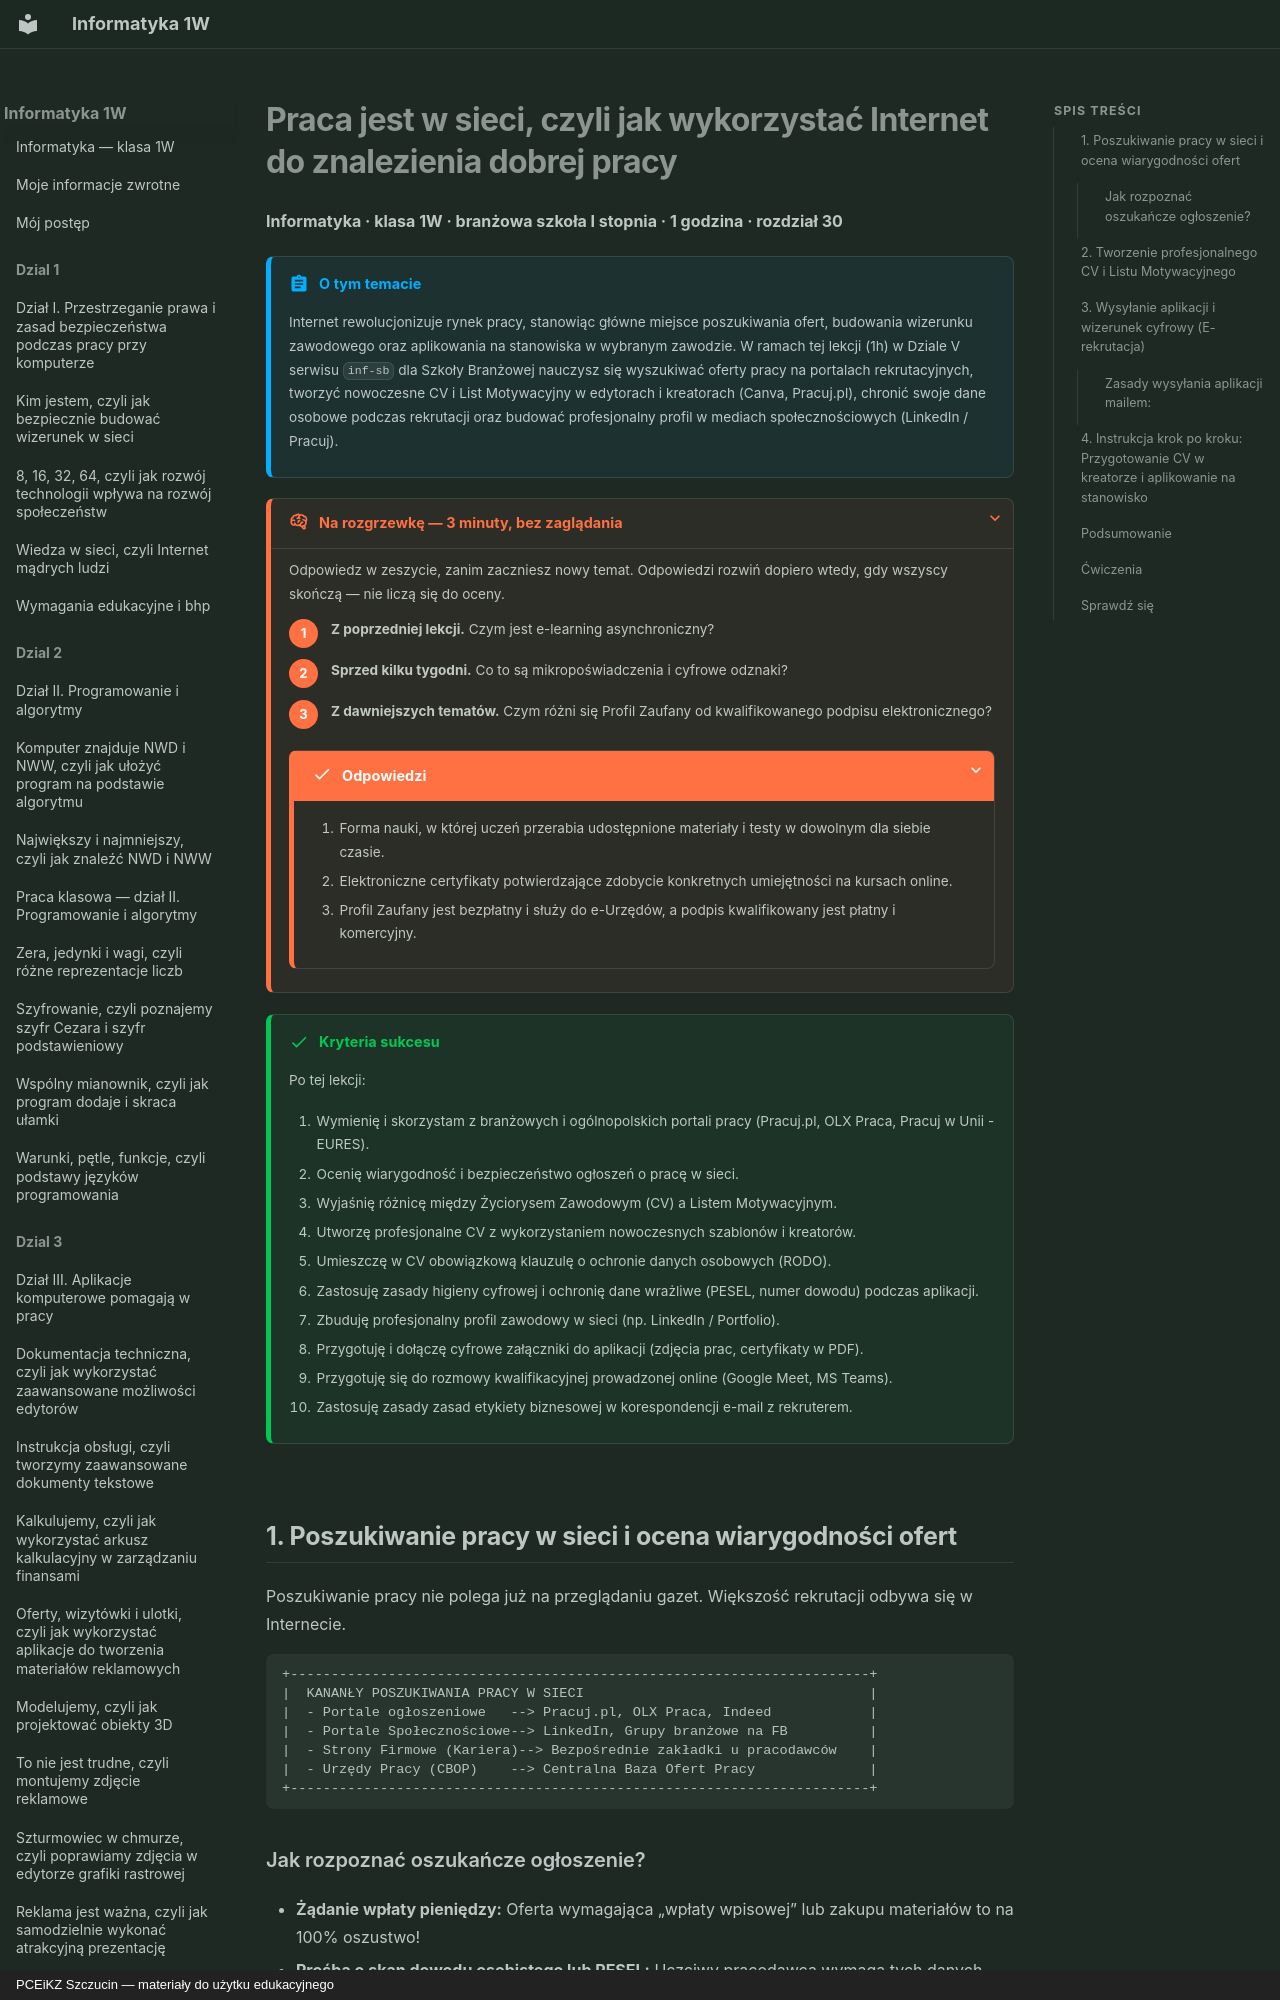

repository: JosiMate/inf-sb · page: dzial-5/internet-do-znalezienia-pracy/index.html · generator: mkdocs · copyright: PCEiKZ Szczucin — materiały do użytku edukacyjnego

# Praca jest w sieci, czyli jak wykorzystać Internet do znalezienia dobrej pracy

**Informatyka · klasa 1W · branżowa szkoła I stopnia · 1 godzina · rozdział 30**

!!! abstract "O tym temacie"

    Internet rewolucjonizuje rynek pracy, stanowiąc główne miejsce poszukiwania ofert, budowania wizerunku zawodowego oraz aplikowania na stanowiska w wybranym zawodzie. W ramach tej lekcji (1h) w Dziale V serwisu `inf-sb` dla Szkoły Branżowej nauczysz się wyszukiwać oferty pracy na portalach rekrutacyjnych, tworzyć nowoczesne CV i List Motywacyjny w edytorach i kreatorach (Canva, Pracuj.pl), chronić swoje dane osobowe podczas rekrutacji oraz budować profesjonalny profil w mediach społecznościowych (LinkedIn / Pracuj).

??? rozgrzewka "Na rozgrzewkę — 3 minuty, bez zaglądania"

    Odpowiedz w zeszycie, zanim zaczniesz nowy temat. Odpowiedzi rozwiń
    dopiero wtedy, gdy wszyscy skończą — nie liczą się do oceny.

    1. **Z poprzedniej lekcji.** Czym jest e-learning asynchroniczny?
    2. **Sprzed kilku tygodni.** Co to są mikropoświadczenia i cyfrowe odznaki?
    3. **Z dawniejszych tematów.** Czym różni się Profil Zaufany od kwalifikowanego podpisu elektronicznego?

    ??? success "Odpowiedzi"

        1. Forma nauki, w której uczeń przerabia udostępnione materiały i testy w dowolnym dla siebie czasie.
        2. Elektroniczne certyfikaty potwierdzające zdobycie konkretnych umiejętności na kursach online.
        3. Profil Zaufany jest bezpłatny i służy do e-Urzędów, a podpis kwalifikowany jest płatny i komercyjny.

!!! success "Kryteria sukcesu"

    Po tej lekcji:

    1. Wymienię i skorzystam z branżowych i ogólnopolskich portali pracy (Pracuj.pl, OLX Praca, Pracuj w Unii - EURES).
    2. Ocenię wiarygodność i bezpieczeństwo ogłoszeń o pracę w sieci.
    3. Wyjaśnię różnicę między Życiorysem Zawodowym (CV) a Listem Motywacyjnym.
    4. Utworzę profesjonalne CV z wykorzystaniem nowoczesnych szablonów i kreatorów.
    5. Umieszczę w CV obowiązkową klauzulę o ochronie danych osobowych (RODO).
    6. Zastosuję zasady higieny cyfrowej i ochronię dane wrażliwe (PESEL, numer dowodu) podczas aplikacji.
    7. Zbuduję profesjonalny profil zawodowy w sieci (np. LinkedIn / Portfolio).
    8. Przygotuję i dołączę cyfrowe załączniki do aplikacji (zdjęcia prac, certyfikaty w PDF).
    9. Przygotuję się do rozmowy kwalifikacyjnej prowadzonej online (Google Meet, MS Teams).
    10. Zastosuję zasady zasad etykiety biznesowej w korespondencji e-mail z rekruterem.

## 1. Poszukiwanie pracy w sieci i ocena wiarygodności ofert

Poszukiwanie pracy nie polega już na przeglądaniu gazet. Większość rekrutacji odbywa się w Internecie.

```
+-----------------------------------------------------------------------+
|  KANANŁY POSZUKIWANIA PRACY W SIECI                                   |
|  - Portale ogłoszeniowe   --> Pracuj.pl, OLX Praca, Indeed            |
|  - Portale Społecznościowe--> LinkedIn, Grupy branżowe na FB          |
|  - Strony Firmowe (Kariera)--> Bezpośrednie zakładki u pracodawców    |
|  - Urzędy Pracy (CBOP)    --> Centralna Baza Ofert Pracy              |
+-----------------------------------------------------------------------+
```
